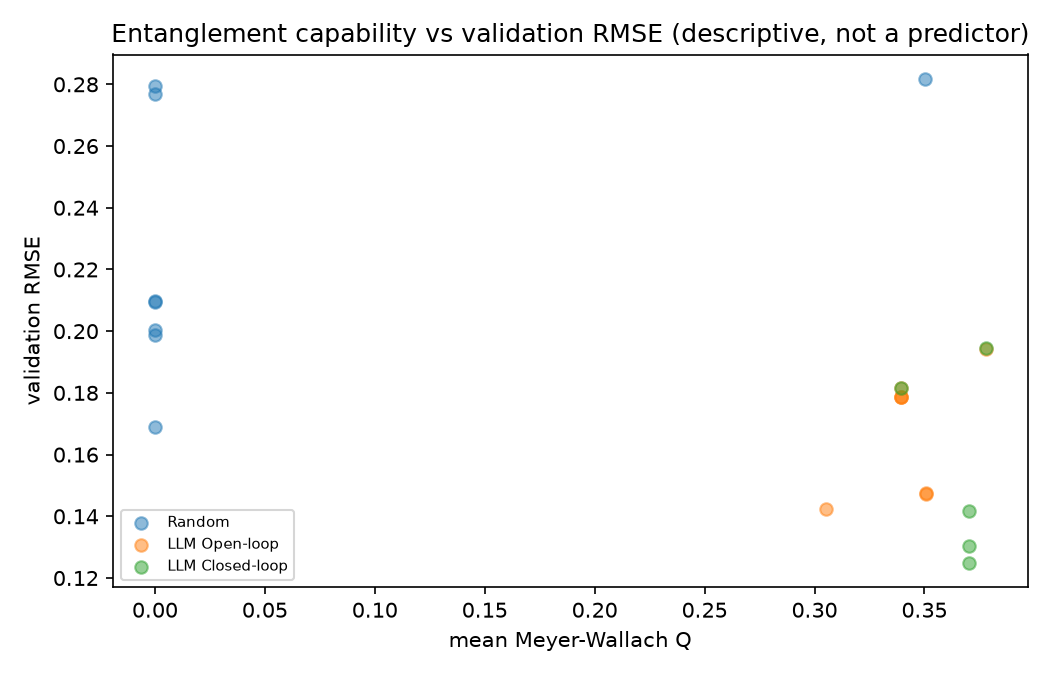

Values plotted in this chart, from the file beside it:
arm, entanglement_capability_mean, val_rmse
random, 0.3502, 0.2818
random, 0.0, 0.1691
random, 0.0, 0.2005
random, 8.881784197001252e-16, 0.2795
random, 0.0, 0.2096
random, 8.881784197001252e-16, 0.2769
random, 1.0103029524088925e-16, 0.2097
random, 6.94999613415348e-16, 0.1987
llm_open_loop, 0.3392, 0.1817
llm_open_loop, 0.3508, 0.1475
llm_open_loop, 0.3052, 0.1423
llm_open_loop, 0.378, 0.1942
llm_open_loop, 0.3508, 0.1471
llm_open_loop, 0.3392, 0.1786
llm_open_loop, 0.3392, 0.1786
llm_open_loop, 0.3392, 0.1786
llm_closed_loop, 0.3392, 0.1817
llm_closed_loop, 0.3703, 0.1417
llm_closed_loop, 0.3703, 0.1304
llm_closed_loop, 0.3703, 0.1249
llm_closed_loop, 0.378, 0.1944
